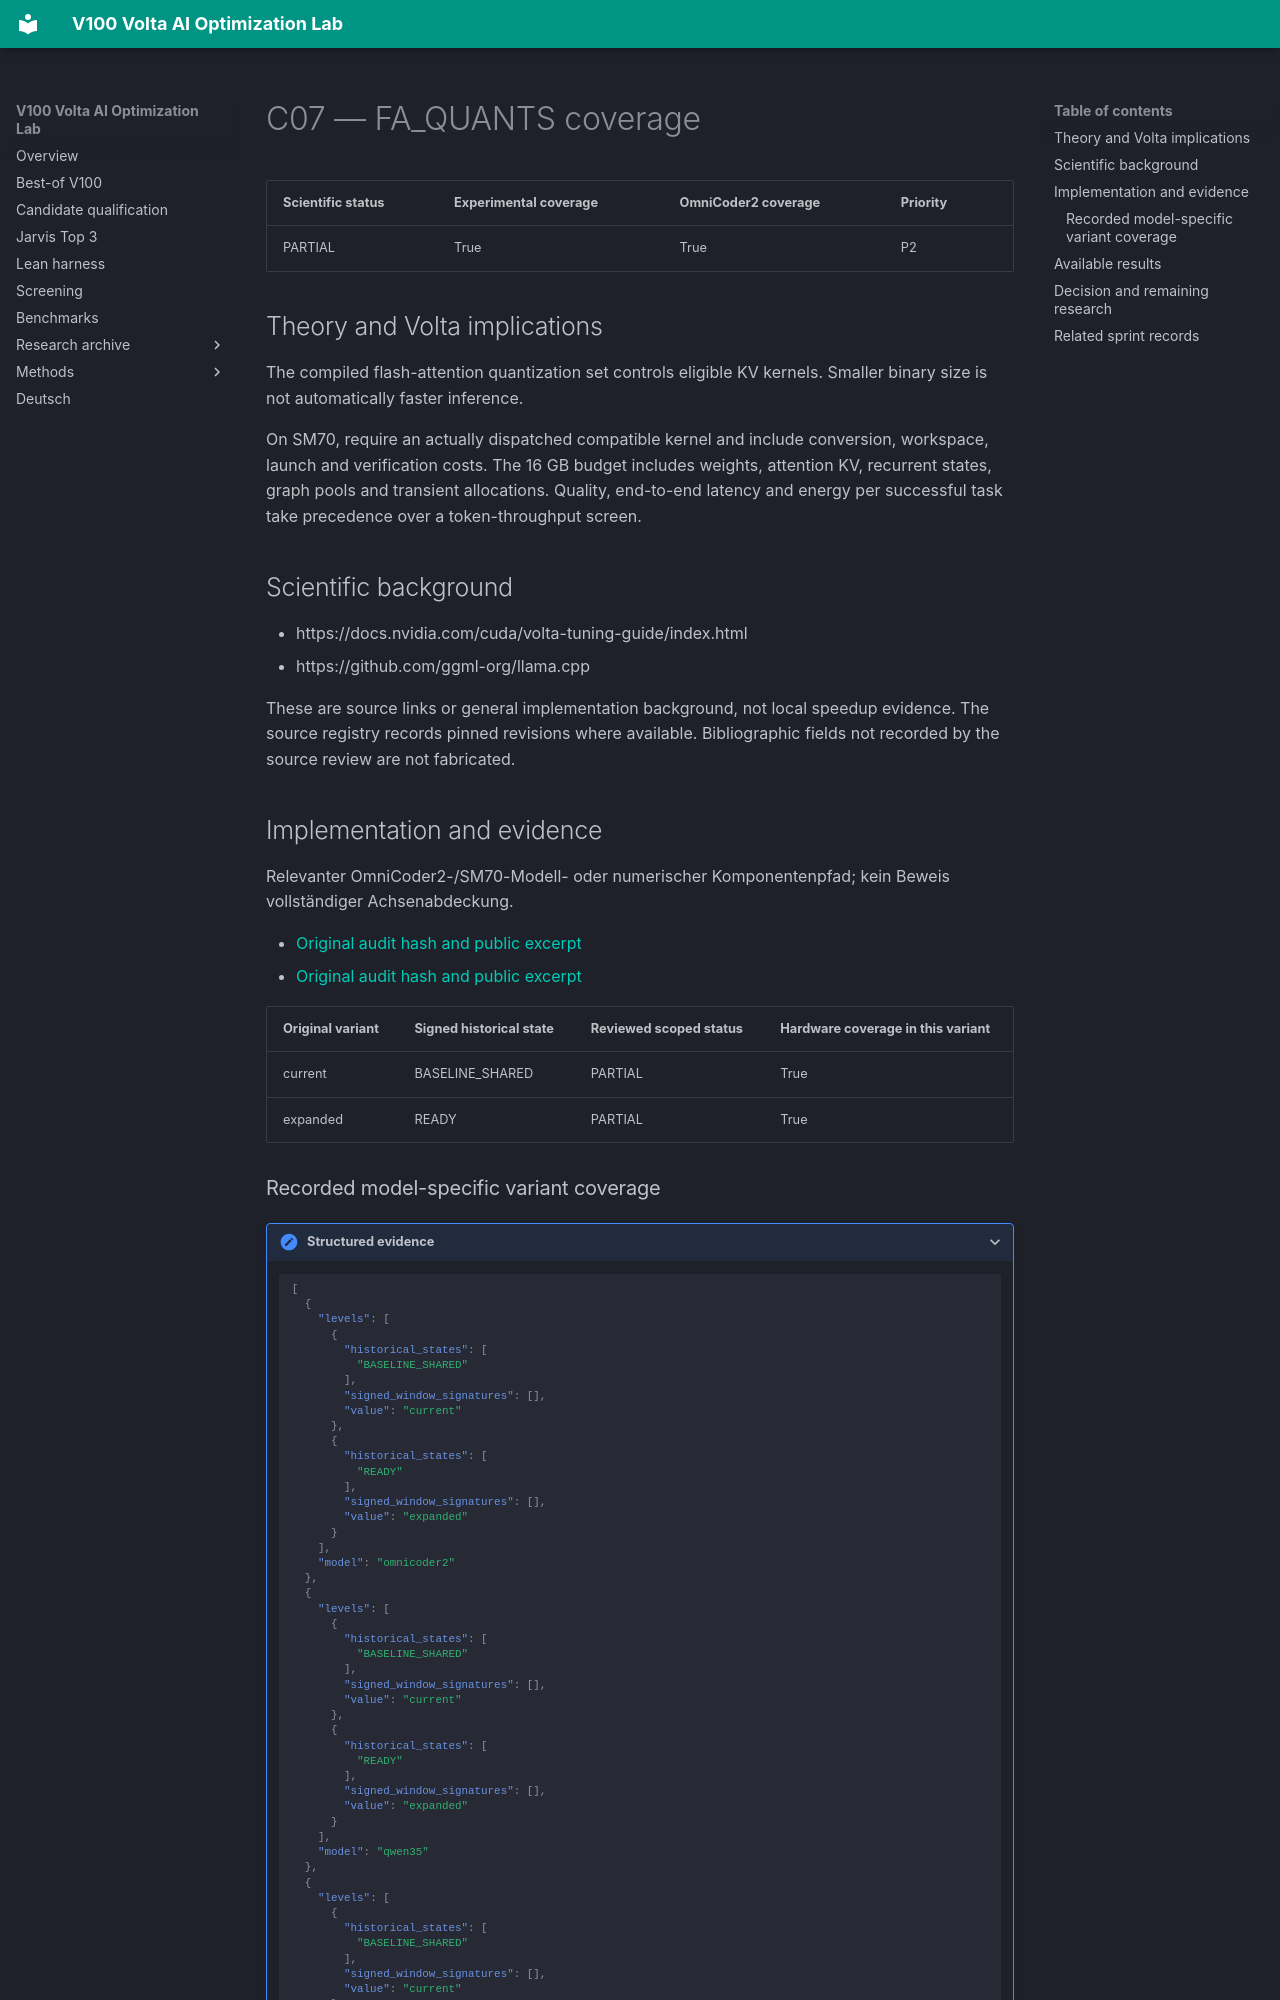

repository: Maxxxel/v100-volta-ai-optimization-lab · page: factors/C07/index.html · generator: mkdocs

# C07 — FA_QUANTS coverage

| Scientific status | Experimental coverage | OmniCoder2 coverage | Priority |
|---|---|---|---|
| PARTIAL | True | True | P2 |


## Theory and Volta implications

The compiled flash-attention quantization set controls eligible KV kernels. Smaller binary size is not automatically faster inference.

On SM70, require an actually dispatched compatible kernel and include conversion, workspace, launch and verification costs. The 16 GB budget includes weights, attention KV, recurrent states, graph pools and transient allocations. Quality, end-to-end latency and energy per successful task take precedence over a token-throughput screen.

## Scientific background

- https://docs.nvidia.com/cuda/volta-tuning-guide/index.html
- https://github.com/ggml-org/llama.cpp

These are source links or general implementation background, not local speedup evidence. The source registry records pinned revisions where available. Bibliographic fields not recorded by the source review are not fabricated.

## Implementation and evidence

Relevanter OmniCoder2-/SM70-Modell- oder numerischer Komponentenpfad; kein Beweis vollständiger Achsenabdeckung.

- [Original audit hash and public excerpt](../audits/audit-141aa2cf6564d4e72d45.md)
- [Original audit hash and public excerpt](../audits/audit-a200c5c240a36583e62e.md)

| Original variant | Signed historical state | Reviewed scoped status | Hardware coverage in this variant |
|---|---|---|---|
| current | BASELINE_SHARED | PARTIAL | True |
| expanded | READY | PARTIAL | True |
